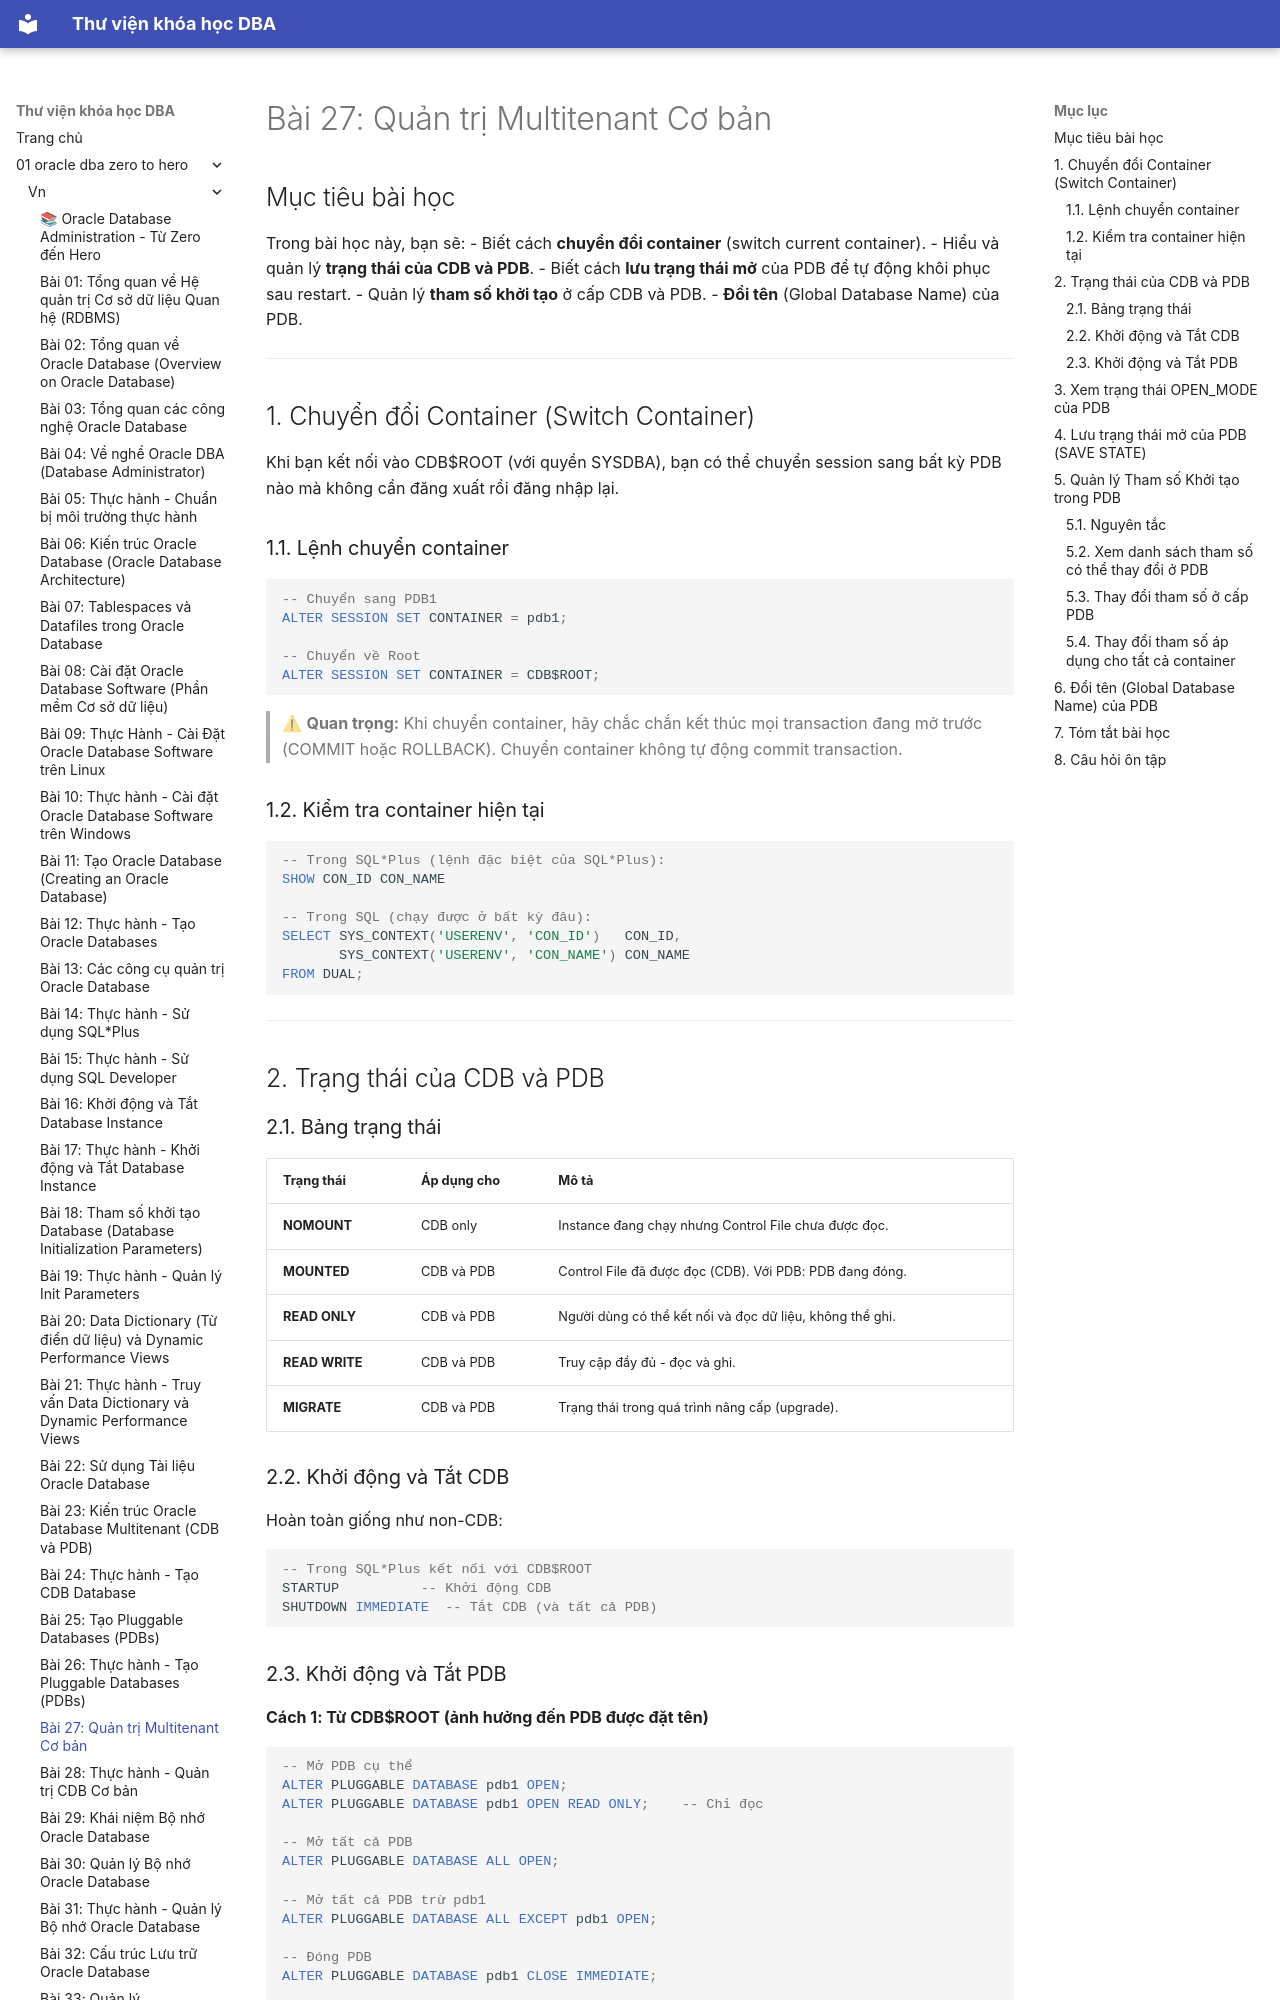

repository: quochuyag/MkDocs_local · page: 01-oracle-dba-zero-to-hero/vn/027-quan-tri-multitenant-co-ban/index.html · generator: mkdocs

---
title: 'Bài 27: Quản trị Multitenant Cơ bản'
course: 01-oracle-dba-zero-to-hero
source: Oracle-Database-Administration-from-Zero-to-Hero/VN/27-quan-tri-multitenant-co-ban.md
---

# Bài 27: Quản trị Multitenant Cơ bản

## Mục tiêu bài học
Trong bài học này, bạn sẽ:
- Biết cách **chuyển đổi container** (switch current container).
- Hiểu và quản lý **trạng thái của CDB và PDB**.
- Biết cách **lưu trạng thái mở** của PDB để tự động khôi phục sau restart.
- Quản lý **tham số khởi tạo** ở cấp CDB và PDB.
- **Đổi tên** (Global Database Name) của PDB.

---

## 1. Chuyển đổi Container (Switch Container)

Khi bạn kết nối vào CDB$ROOT (với quyền SYSDBA), bạn có thể chuyển session sang bất kỳ PDB nào mà không cần đăng xuất rồi đăng nhập lại.

### 1.1. Lệnh chuyển container

```sql
-- Chuyển sang PDB1
ALTER SESSION SET CONTAINER = pdb1;

-- Chuyển về Root
ALTER SESSION SET CONTAINER = CDB$ROOT;
```

> ⚠ **Quan trọng:** Khi chuyển container, hãy chắc chắn kết thúc mọi transaction đang mở trước (COMMIT hoặc ROLLBACK). Chuyển container không tự động commit transaction.

### 1.2. Kiểm tra container hiện tại

```sql
-- Trong SQL*Plus (lệnh đặc biệt của SQL*Plus):
SHOW CON_ID CON_NAME

-- Trong SQL (chạy được ở bất kỳ đâu):
SELECT SYS_CONTEXT('USERENV', 'CON_ID')   CON_ID,
       SYS_CONTEXT('USERENV', 'CON_NAME') CON_NAME
FROM DUAL;
```

---

## 2. Trạng thái của CDB và PDB

### 2.1. Bảng trạng thái

| Trạng thái | Áp dụng cho | Mô tả |
|-----------|------------|-------|
| **NOMOUNT** | CDB only | Instance đang chạy nhưng Control File chưa được đọc. |
| **MOUNTED** | CDB và PDB | Control File đã được đọc (CDB). Với PDB: PDB đang đóng. |
| **READ ONLY** | CDB và PDB | Người dùng có thể kết nối và đọc dữ liệu, không thể ghi. |
| **READ WRITE** | CDB và PDB | Truy cập đầy đủ - đọc và ghi. |
| **MIGRATE** | CDB và PDB | Trạng thái trong quá trình nâng cấp (upgrade). |

### 2.2. Khởi động và Tắt CDB

Hoàn toàn giống như non-CDB:

```sql
-- Trong SQL*Plus kết nối với CDB$ROOT
STARTUP          -- Khởi động CDB
SHUTDOWN IMMEDIATE  -- Tắt CDB (và tất cả PDB)
```
